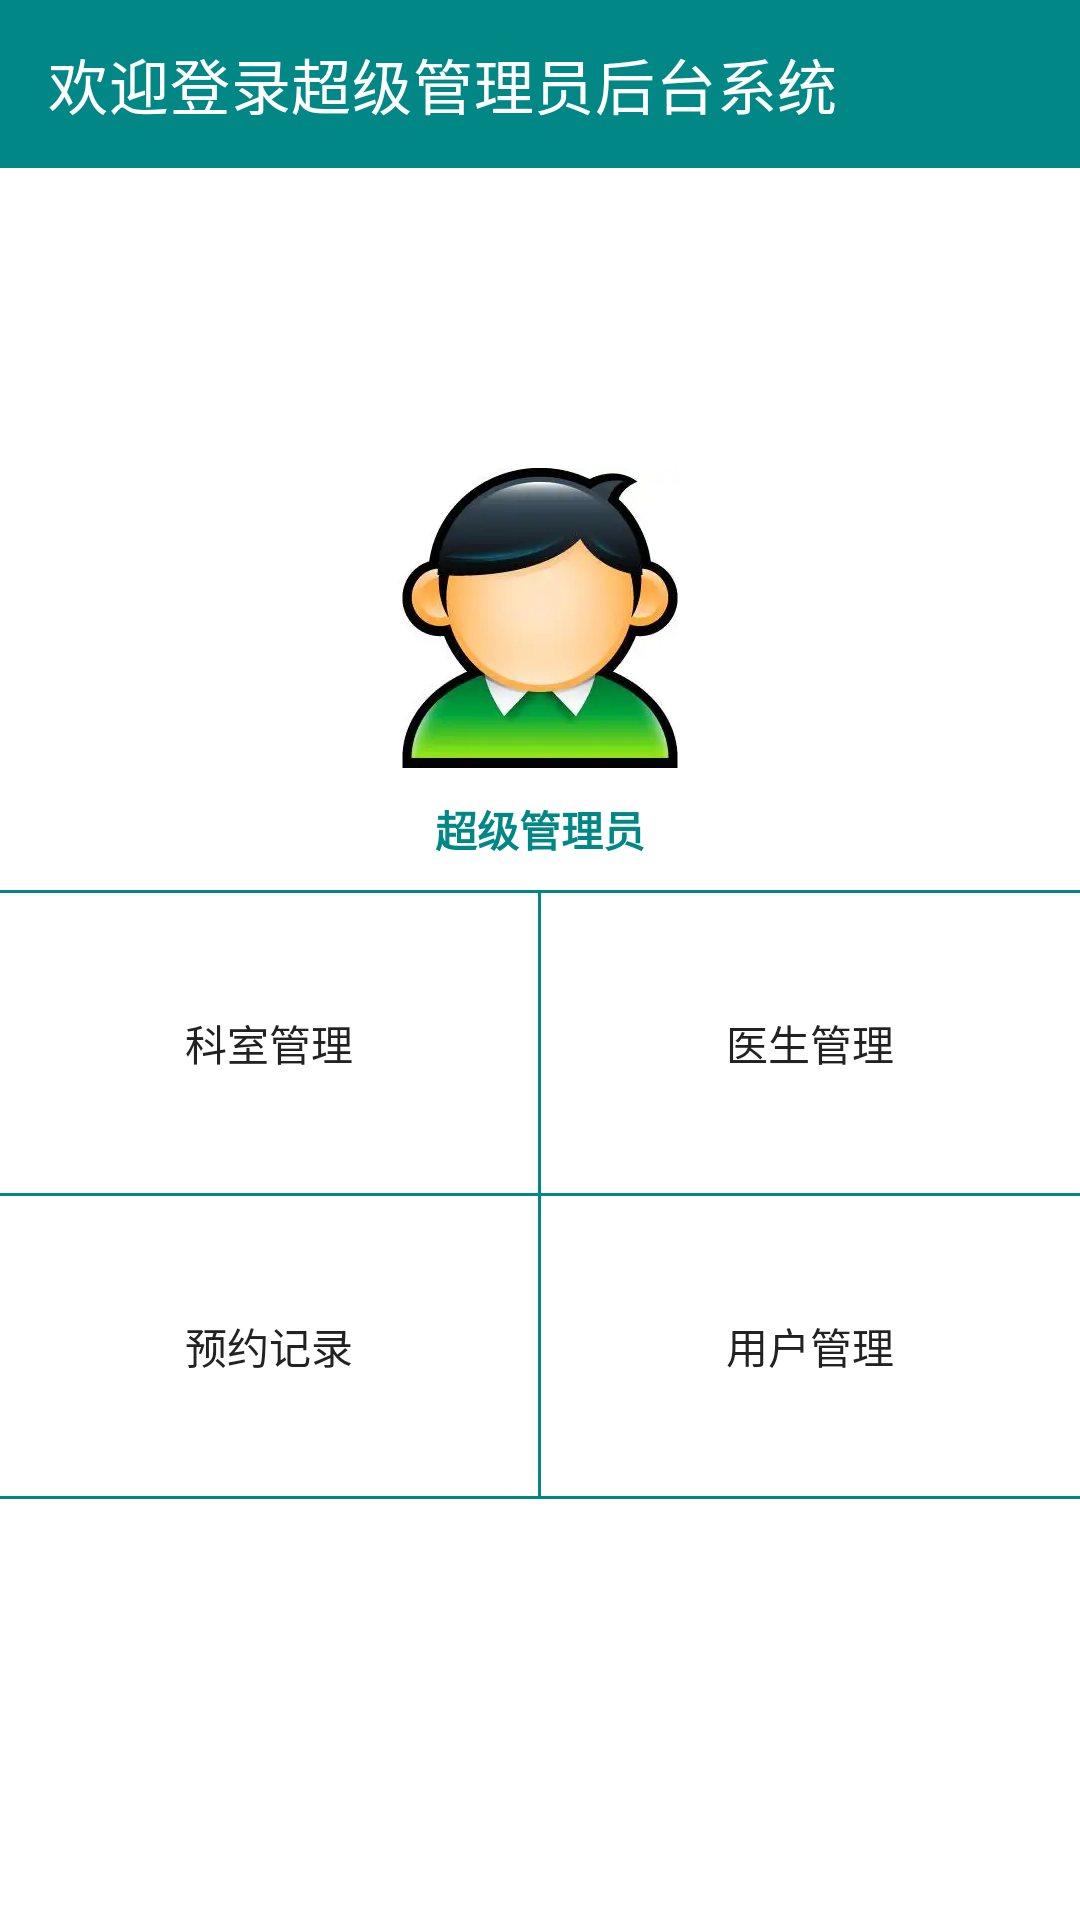

The Android layout XML behind this screen, and the referenced resources:
<!-- AndroidManifest.xml: application theme Theme.Androidhospitalappointment -->
<!-- res/layout/activity_super_manager.xml -->
<?xml version="1.0" encoding="utf-8"?>
<androidx.appcompat.widget.LinearLayoutCompat xmlns:android="http://schemas.android.com/apk/res/android"
    xmlns:app="http://schemas.android.com/apk/res-auto"
    xmlns:tools="http://schemas.android.com/tools"
    android:layout_width="match_parent"
    android:layout_height="match_parent"
    android:orientation="vertical"
    tools:context=".activity.DoctorMainActivity">

    <androidx.appcompat.widget.Toolbar
        android:id="@+id/toolbar"
        android:layout_width="match_parent"
        android:layout_height="wrap_content"
        android:background="@color/teal_200"
        app:navigationIcon="@mipmap/img_back"
        app:title="欢迎登录超级管理员后台系统"
        app:titleTextColor="@color/white" />


    <androidx.appcompat.widget.AppCompatImageView
        android:layout_width="wrap_content"
        android:layout_height="wrap_content"
        android:layout_gravity="center_horizontal"
        android:layout_marginTop="100dp"
        android:scaleType="centerCrop"
        android:src="@mipmap/ic_super_bg" />


    <TextView
        android:layout_width="wrap_content"
        android:layout_height="wrap_content"
        android:layout_gravity="center_horizontal"
        android:layout_margin="10dp"
        android:text="超级管理员"
        android:textColor="@color/teal_200"
        android:textStyle="bold" />


    <View
        android:layout_width="match_parent"
        android:layout_height="1dp"
        android:background="@color/teal_200" />

    <androidx.appcompat.widget.LinearLayoutCompat
        android:layout_width="match_parent"
        android:layout_height="100dp">


        <TextView
            android:id="@+id/depart_manager"
            android:layout_width="0dp"
            android:layout_height="match_parent"
            android:layout_weight="1"
            android:gravity="center"
            android:text="科室管理"
            android:textColor="@color/text_color" />

        <View
            android:layout_width="1dp"
            android:layout_height="match_parent"
            android:background="@color/teal_200" />


        <TextView
            android:id="@+id/doctor_manager"
            android:layout_width="0dp"
            android:layout_height="match_parent"
            android:layout_weight="1"
            android:gravity="center"
            android:text="医生管理"
            android:textColor="@color/text_color" />


    </androidx.appcompat.widget.LinearLayoutCompat>

    <View
        android:layout_width="match_parent"
        android:layout_height="1dp"
        android:background="@color/teal_200" />

    <androidx.appcompat.widget.LinearLayoutCompat
        android:layout_width="match_parent"
        android:layout_height="100dp">


        <TextView
            android:id="@+id/order_manager"
            android:layout_width="0dp"
            android:layout_height="match_parent"
            android:layout_weight="1"
            android:gravity="center"
            android:text="预约记录"
            android:textColor="@color/text_color" />

        <View
            android:layout_width="1dp"
            android:layout_height="match_parent"
            android:background="@color/teal_200" />


        <TextView
            android:id="@+id/user_manager"
            android:layout_width="0dp"
            android:layout_height="match_parent"
            android:layout_weight="1"
            android:gravity="center"
            android:text="用户管理"
            android:textColor="@color/text_color" />


    </androidx.appcompat.widget.LinearLayoutCompat>

    <View
        android:layout_width="match_parent"
        android:layout_height="1dp"
        android:background="@color/teal_200" />


</androidx.appcompat.widget.LinearLayoutCompat>
<!-- resources referenced by this layout -->
<resources>
  <color name="teal_200">#FF018786</color>
  <color name="text_color">#222222</color>
  <color name="white">#FFFFFFFF</color>
  <!-- mipmap ic_super_bg: png bitmap (mipmap-xxhdpi, 5510 bytes) -->
  <style name="Theme.Androidhospitalappointment" parent="Theme.MaterialComponents.Light.NoActionBar">
          
          <item name="colorPrimary">@color/teal_700</item>
          <item name="colorPrimaryVariant">@color/teal_700</item>
          <item name="colorOnPrimary">@color/white</item>
          
          <item name="colorSecondary">@color/teal_700</item>
          <item name="colorSecondaryVariant">@color/teal_700</item>
          <item name="colorOnSecondary">@color/black</item>
          
          <item name="android:statusBarColor" tools:targetApi="l">?attr/colorPrimaryVariant</item>
          
      </style>
  <color name="teal_700">#FF018786</color>
  <color name="black">#FF000000</color>
</resources>
